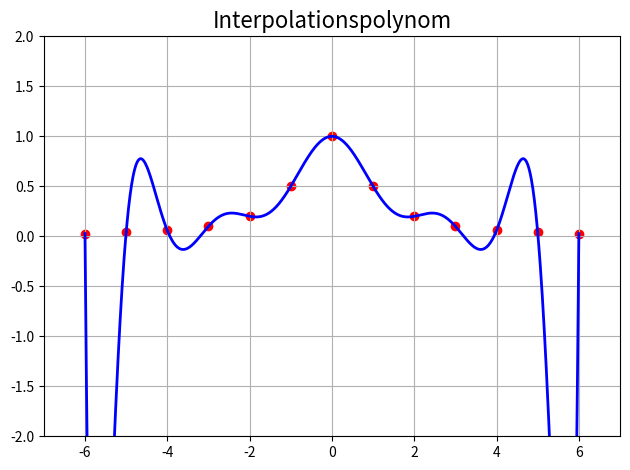

Write the Python code that produced this figure.
import numpy as np
import matplotlib.pyplot as plt

def interpoly(x,f):
    V = np.vander(x) ## Create the Vandermonde Matrix for the x values
    A = np.linalg.solve(V,f) ## Solve the LGS VA=f to calculate the coefficients (Matrix A) of the interpolation polynomial
    F = np.polyval(A,x) ## Calculate the values of the function using the interpolation polynomial
    ## Plotting
    x_Plot = np.linspace(np.amin(x),np.amax(x),1000)
    F_Plot = np.polyval(A,x_Plot) ## Calculate the values of the function using the interpolation polynomial (FOR PLOTTING)
    plt.rcParams["figure.autolayout"] = True
    plt.grid(True)
    plt.axis([np.amin(x)-1,np.amax(x)+1,-2,2])
    plt.title('Interpolationspolynom', fontsize=16, color='black')
    plt.plot(x_Plot,F_Plot,color='blue', linewidth=2)
    plt.scatter(x,f,color="red")
    plt.show()
    return A



###### Input
X_min = -6
X_max = 6
X_n = X_max-X_min+1
x = np.linspace(X_min,X_max,X_n)   ## X-Werte der Stützpunkte für äquidistante Stützstellen
#x = ((X_min+X_max)/2) + ((X_max-X_min)/2)*np.polynomial.chebyshev.chebpts1(X_n)  ## X-Werte der Stützpunkte für Tschebyscheff-Stützstellen
f = 1/(1+x**2)           ## F-Werte der Stützpunkte // Geben Sie die Funktion hier ein

###### Output
A = interpoly(x,f)         ## Koeffizienten des Interpolationpolynoms
print(A)
###### Testing
##print(np.polyval(interpoly(x,f),x))  ## Berechnet die F-Werte der Stützpunkte mit dem Interpolationspolynom 